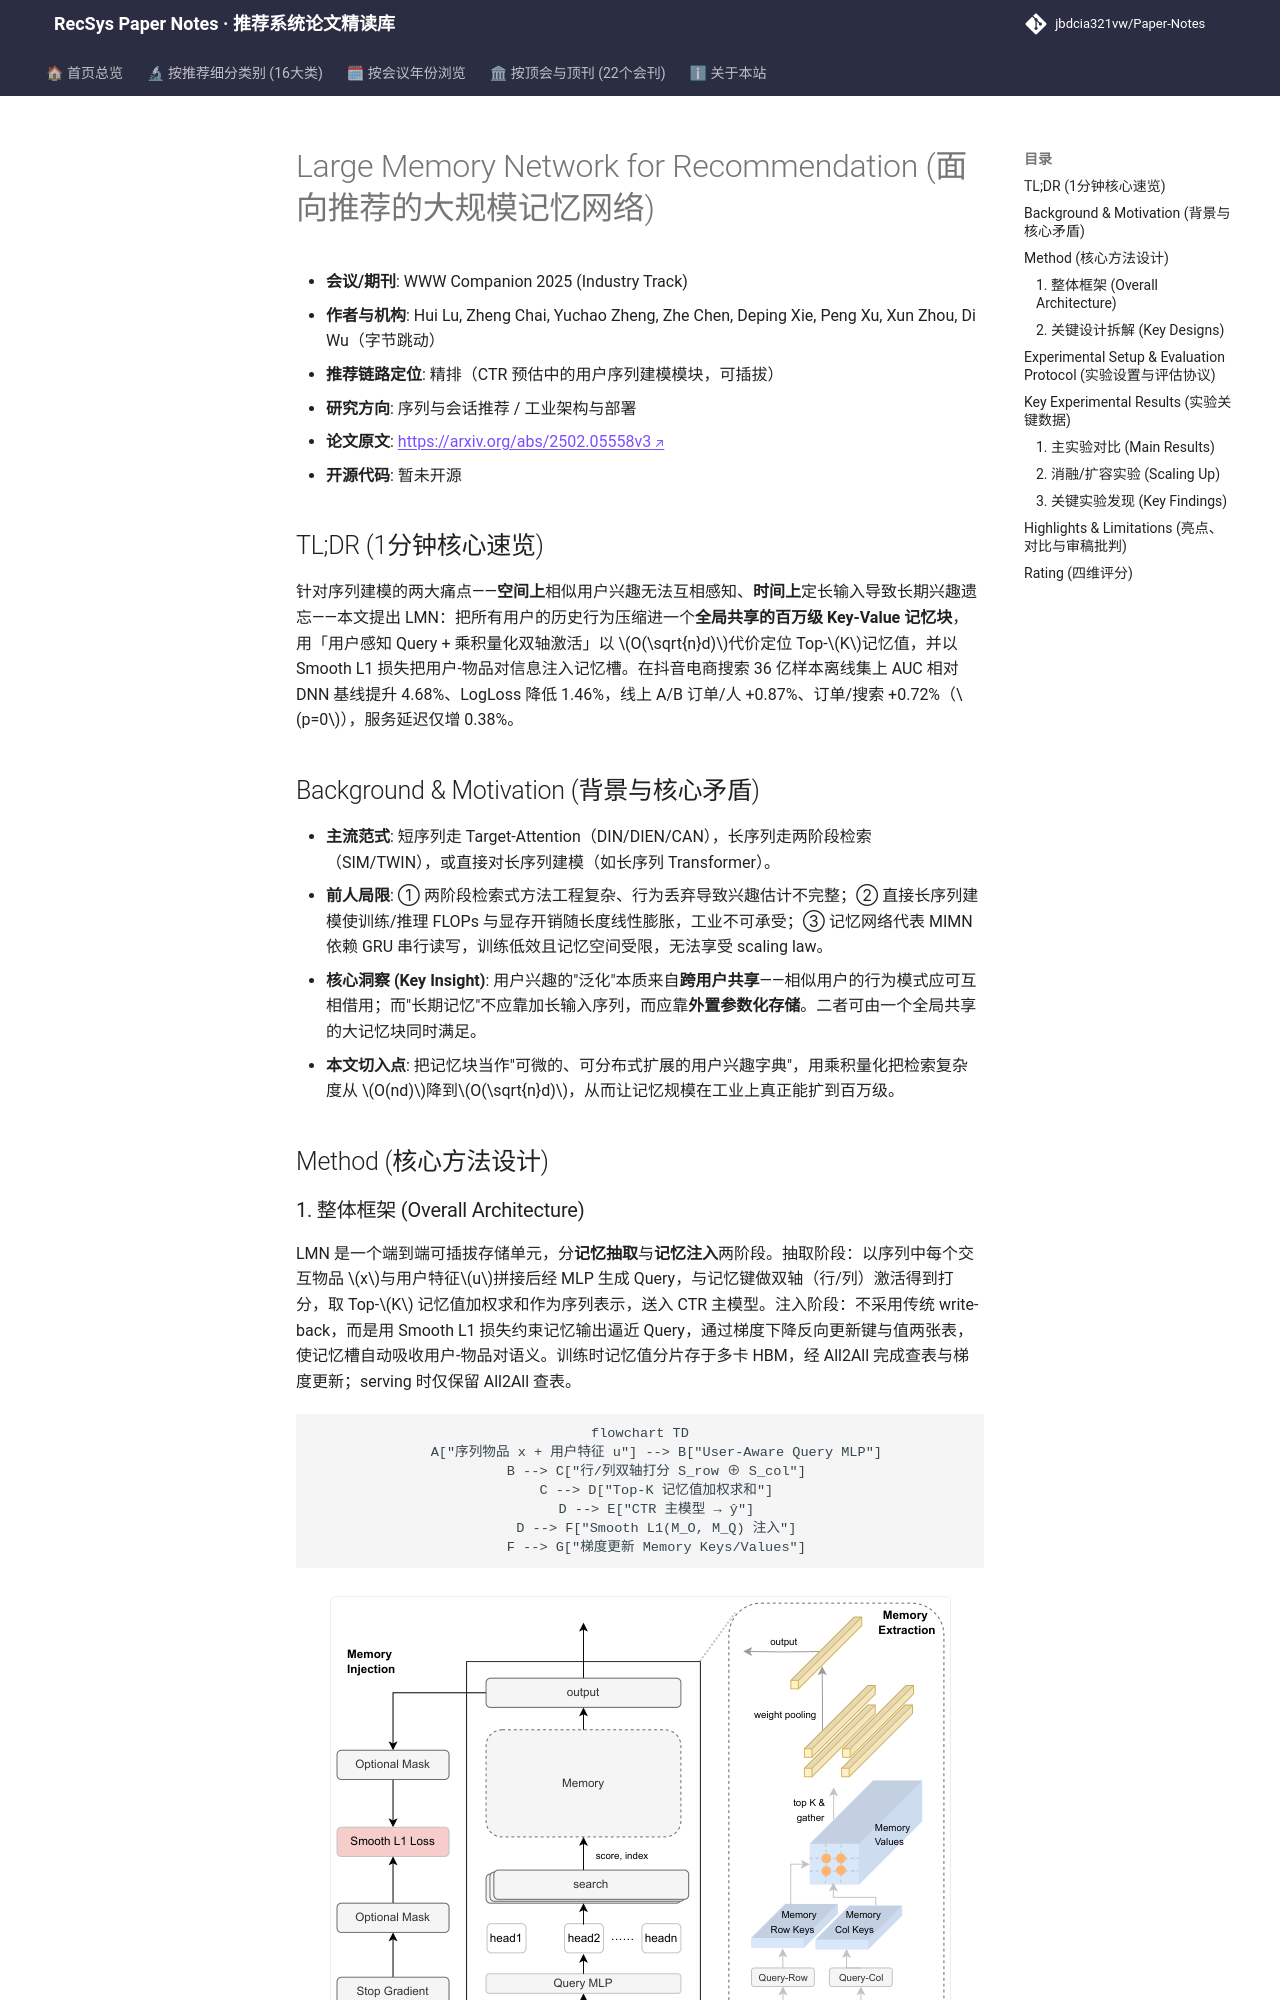

repository: jbdcia321vw/Paper-Notes · page: venues/WWW/2025/sequential_rec/large_memory_network_for_recommendation/index.html · generator: mkdocs

---
title: "[Paper Note] Large Memory Network for Recommendation"
description: "[WWW 2025][序列与会话推荐] 用百万级全局共享记忆块压缩用户历史行为，以乘积量化双轴激活实现 O(√n d) 检索，抖音电商搜索 AUC +4.68%、订单/人 +0.87%。"
tags:
  - WWW 2025
  - 序列与会话推荐
  - 精排
  - 大记忆网络
  - 乘积量化
  - 记忆参数服务器
date: 2026-11-14
venue: WWW
year: 2025
paper_url: "https://arxiv.org/abs/2502.05558"
code_url: ""
categories:
  - sequential_rec
  - debias_fairness_industrial
---

# Large Memory Network for Recommendation (面向推荐的大规模记忆网络)

- **会议/期刊**: WWW Companion 2025 (Industry Track)
- **作者与机构**: Hui Lu, Zheng Chai, Yuchao Zheng, Zhe Chen, Deping Xie, Peng Xu, Xun Zhou, Di Wu（字节跳动）
- **推荐链路定位**: 精排（CTR 预估中的用户序列建模模块，可插拔）
- **研究方向**: 序列与会话推荐 / 工业架构与部署
- **论文原文**: [https://arxiv.org/abs/2502.05558v3](https://arxiv.org/abs/2502.05558v3)
- **开源代码**: 暂未开源

## TL;DR (1分钟核心速览)

针对序列建模的两大痛点——**空间上**相似用户兴趣无法互相感知、**时间上**定长输入导致长期兴趣遗忘——本文提出 LMN：把所有用户的历史行为压缩进一个**全局共享的百万级 Key-Value 记忆块**，用「用户感知 Query + 乘积量化双轴激活」以 $O(\sqrt{n}d)$代价定位 Top-$K$记忆值，并以 Smooth L1 损失把用户-物品对信息注入记忆槽。在抖音电商搜索 36 亿样本离线集上 AUC 相对 DNN 基线提升 4.68%、LogLoss 降低 1.46%，线上 A/B 订单/人 +0.87%、订单/搜索 +0.72%（$p=0$），服务延迟仅增 0.38%。

## Background & Motivation (背景与核心矛盾)

- **主流范式**: 短序列走 Target-Attention（DIN/DIEN/CAN），长序列走两阶段检索（SIM/TWIN），或直接对长序列建模（如长序列 Transformer）。
- **前人局限**: ① 两阶段检索式方法工程复杂、行为丢弃导致兴趣估计不完整；② 直接长序列建模使训练/推理 FLOPs 与显存开销随长度线性膨胀，工业不可承受；③ 记忆网络代表 MIMN 依赖 GRU 串行读写，训练低效且记忆空间受限，无法享受 scaling law。
- **核心洞察 (Key Insight)**: 用户兴趣的"泛化"本质来自**跨用户共享**——相似用户的行为模式应可互相借用；而"长期记忆"不应靠加长输入序列，而应靠**外置参数化存储**。二者可由一个全局共享的大记忆块同时满足。
- **本文切入点**: 把记忆块当作"可微的、可分布式扩展的用户兴趣字典"，用乘积量化把检索复杂度从 $O(nd)$降到$O(\sqrt{n}d)$，从而让记忆规模在工业上真正能扩到百万级。

## Method (核心方法设计)
